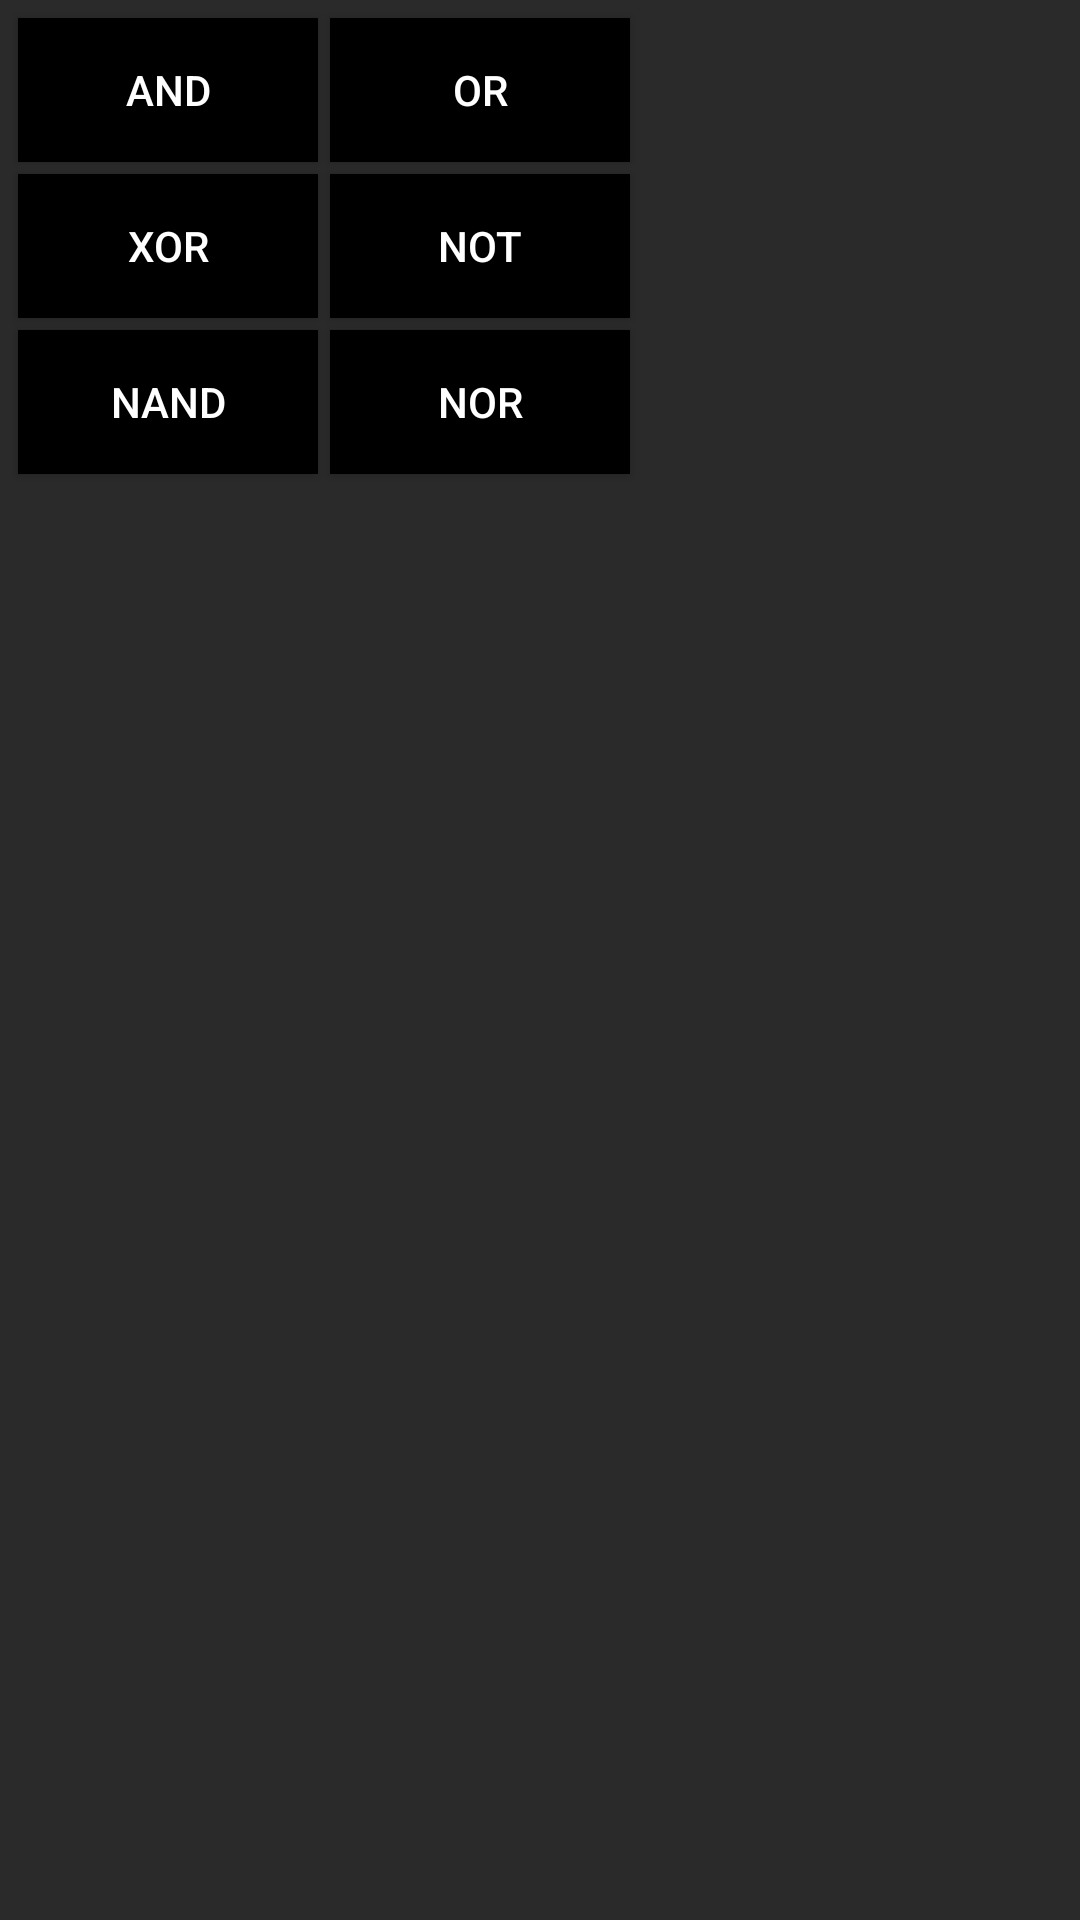

Produce the Android XML layout that renders to this screen, including the resource entries it uses.
<!-- AndroidManifest.xml: application theme Theme.WP10Calculator -->
<!-- res/layout/bitwise_menu.xml -->
<?xml version="1.0" encoding="utf-8"?>
<GridLayout xmlns:android="http://schemas.android.com/apk/res/android"
    android:layout_width="wrap_content"
    android:layout_height="wrap_content"
    android:columnCount="2"
    android:rowCount="3"
    android:background="#2a2a2a"
    android:padding="4dp">

    <Button
        android:id="@+id/btnAnd"
        android:layout_width="100dp"
        android:layout_height="48dp"
        android:layout_margin="2dp"
        android:text="AND"
        android:textColor="#ffffff"
        android:background="#000000"
        android:gravity="center" />

    <Button
        android:id="@+id/btnOr"
        android:layout_width="100dp"
        android:layout_height="48dp"
        android:layout_margin="2dp"
        android:text="OR"
        android:textColor="#ffffff"
        android:background="#000000"
        android:gravity="center" />

    <Button
        android:id="@+id/btnXor"
        android:layout_width="100dp"
        android:layout_height="48dp"
        android:layout_margin="2dp"
        android:text="XOR"
        android:textColor="#ffffff"
        android:background="#000000"
        android:gravity="center" />

    <Button
        android:id="@+id/btnNot"
        android:layout_width="100dp"
        android:layout_height="48dp"
        android:layout_margin="2dp"
        android:text="NOT"
        android:textColor="#ffffff"
        android:background="#000000"
        android:gravity="center" />

    <Button
        android:id="@+id/btnNand"
        android:layout_width="100dp"
        android:layout_height="48dp"
        android:layout_margin="2dp"
        android:text="NAND"
        android:textColor="#ffffff"
        android:background="#000000"
        android:gravity="center" />

    <Button
        android:id="@+id/btnNor"
        android:layout_width="100dp"
        android:layout_height="48dp"
        android:layout_margin="2dp"
        android:text="NOR"
        android:textColor="#ffffff"
        android:background="#000000"
        android:gravity="center" />

</GridLayout>
<!-- resources referenced by this layout -->
<resources>
  <style name="Theme.WP10Calculator" parent="Theme.MaterialComponents.DayNight.NoActionBar">
          <item name="android:windowBackground">@color/background_dark</item>
          <item name="colorPrimary">@color/primary</item>
          <item name="colorPrimaryDark">@color/primary_dark</item>
          <item name="colorAccent">@color/accent</item>
          <item name="android:textColorPrimary">@color/white</item>
          <item name="android:textColorSecondary">@color/gray_light</item>
      </style>
  <color name="background_dark">#1a1a1a</color>
  <color name="primary">#000000</color>
  <color name="primary_dark">#000000</color>
  <color name="accent">#ff8c00</color>
  <color name="white">#ffffff</color>
  <color name="gray_light">#aaaaaa</color>
</resources>
